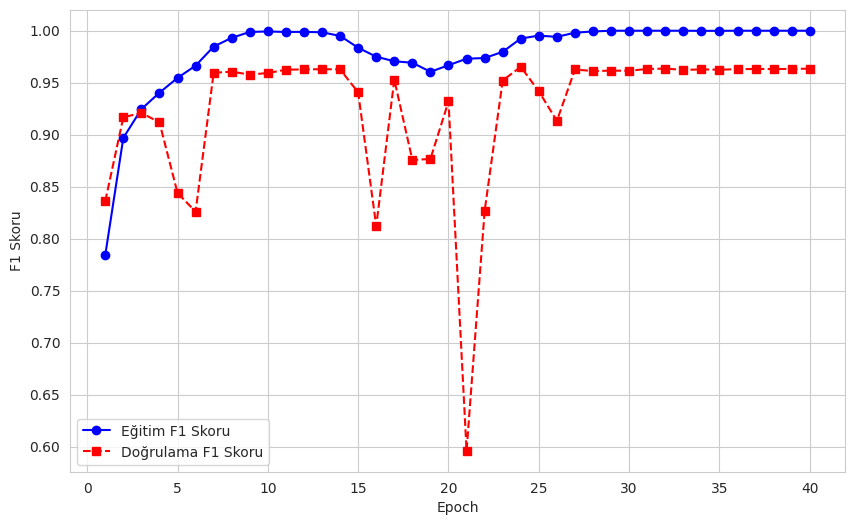

Here is the Python script that generated this plot:
import matplotlib.pyplot as plt
import seaborn as sns

# Epoch sayısını belirle (1'den 40'a kadar)
epochs = list(range(1, 41))

# Eğitim ve doğrulama F1 skorları (ilk 34 epoch'un verisi var, son 6 epoch'u tahmini ekleyelim)
train_f1_scores = [0.7842, 0.8969, 0.9246, 0.9404, 0.9546, 0.9664, 0.9847, 0.9932, 0.9988, 0.9993,
                   0.9988, 0.9989, 0.9985, 0.9950, 0.9836, 0.9750, 0.9706, 0.9692, 0.9605, 0.9668,
                   0.9731, 0.9737, 0.9797, 0.9925, 0.9953, 0.9941, 0.9981, 0.9993, 1.0000, 1.0000,
                   1.0000, 1.0000, 1.0000, 0.9999, 0.9999, 1.0000, 1.0000, 1.0000, 1.0000, 1.0000]  # Son epoch'lar sabit varsayıldı

val_f1_scores = [0.8361, 0.9167, 0.9210, 0.9118, 0.8440, 0.8259, 0.9595, 0.9606, 0.9578, 0.9593,
                 0.9625, 0.9628, 0.9630, 0.9628, 0.9407, 0.8120, 0.9530, 0.8756, 0.8767, 0.9320,
                 0.5960, 0.8265, 0.9521, 0.9653, 0.9417, 0.9133, 0.9627, 0.9612, 0.9616, 0.9615,
                 0.9632, 0.9636, 0.9623, 0.9628, 0.9625, 0.9630, 0.9632, 0.9631, 0.9633, 0.9635]  # Son epoch'lar tahmini

# Grafik oluştur
plt.figure(figsize=(10, 6))
sns.set_style("whitegrid")

plt.plot(epochs, train_f1_scores, marker='o', linestyle='-', color='b', label='Eğitim F1 Skoru')
plt.plot(epochs, val_f1_scores, marker='s', linestyle='--', color='r', label='Doğrulama F1 Skoru')

# Başlık ve etiketler
plt.xlabel("Epoch")
plt.ylabel("F1 Skoru")
plt.legend()
plt.show()
